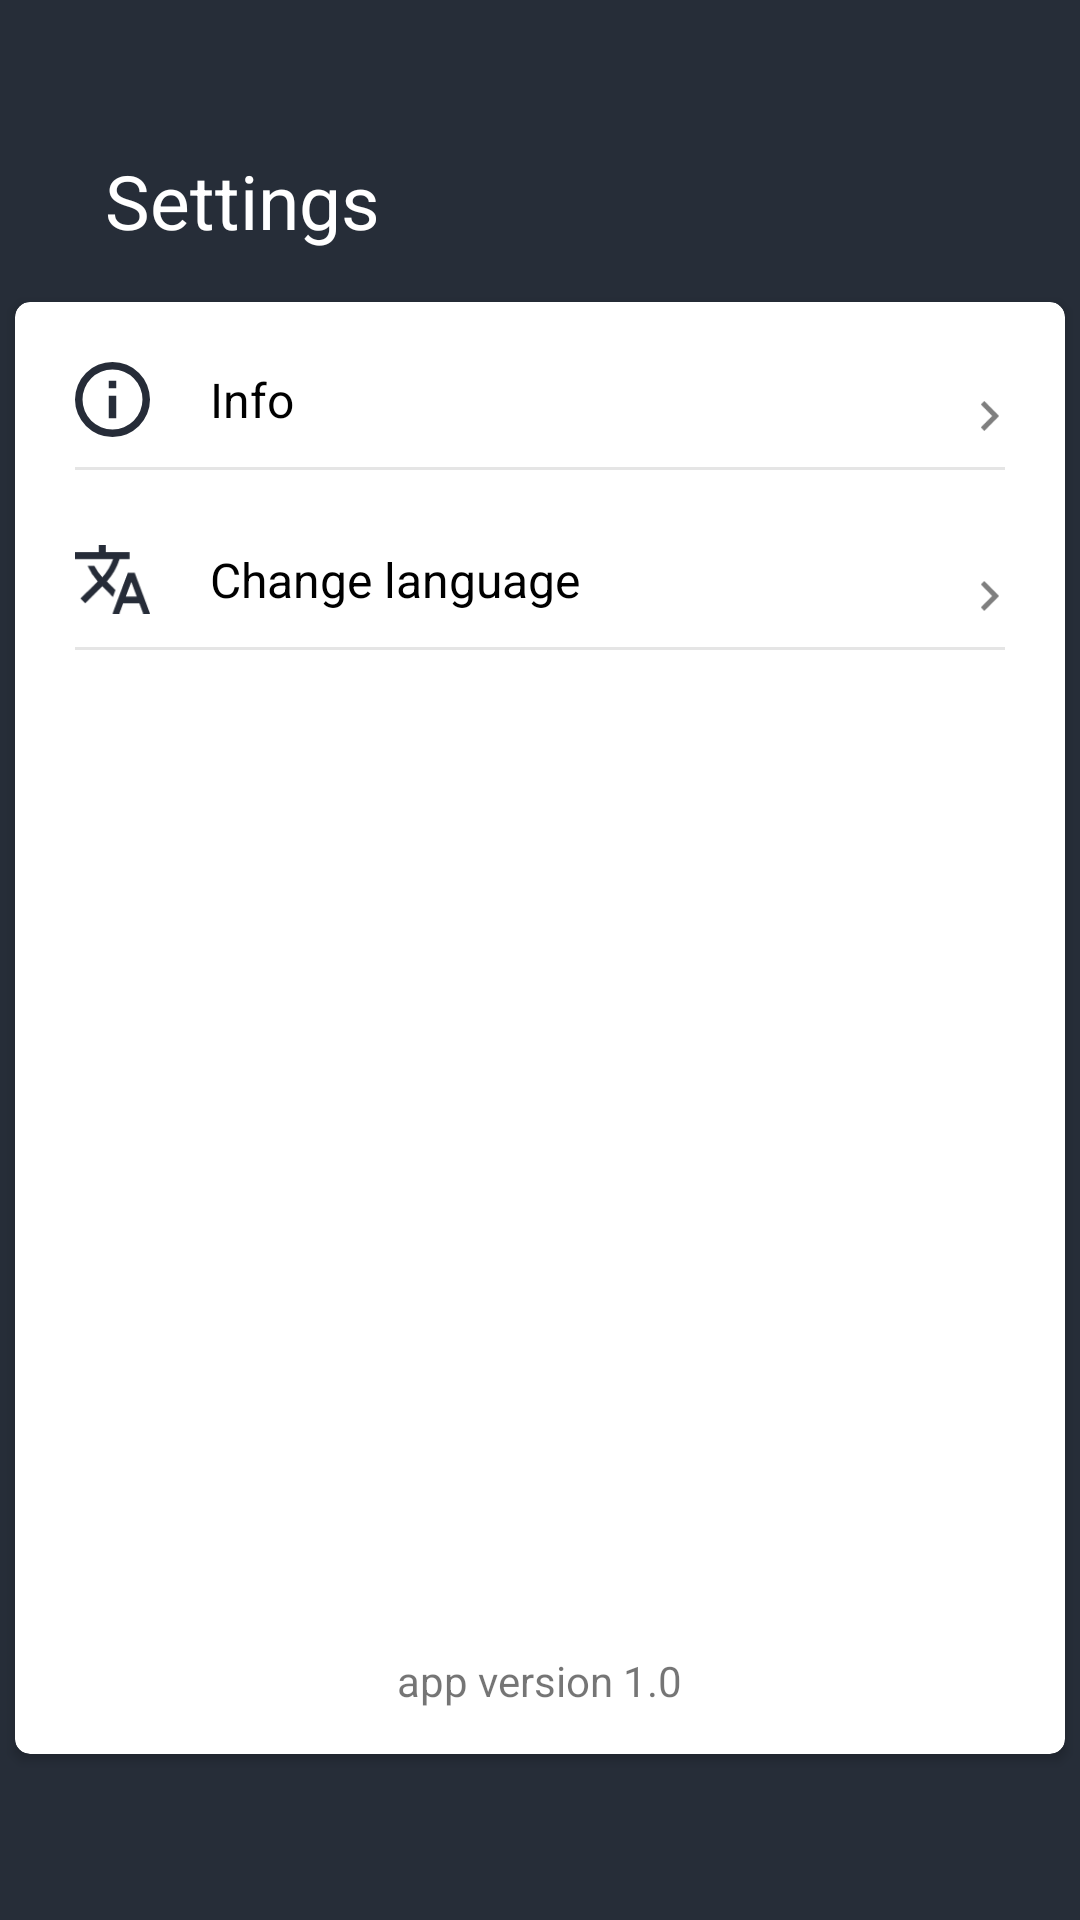

This screen was rendered from an Android layout file. Write that file and the resources it references.
<!-- AndroidManifest.xml: application theme Theme.CurrencyConverter -->
<!-- res/layout/fragment_settings.xml -->
<?xml version="1.0" encoding="utf-8"?>
<LinearLayout xmlns:android="http://schemas.android.com/apk/res/android"
    xmlns:app="http://schemas.android.com/apk/res-auto"
    android:layout_width="match_parent"
    android:layout_height="match_parent"
    android:background="@color/colorBlue"
    android:orientation="vertical">

    <TextView
        android:layout_width="wrap_content"
        android:layout_height="wrap_content"
        android:layout_marginStart="35dp"
        android:layout_marginTop="50dp"
        android:text="Settings"
        android:textColor="@color/colorWhite"
        android:textSize="25sp" />

    <androidx.cardview.widget.CardView
        android:layout_width="350dp"
        android:layout_height="wrap_content"
        android:layout_gravity="center_horizontal"
        android:layout_marginTop="17dp"
        app:cardCornerRadius="5dp">

        <LinearLayout
            android:layout_width="match_parent"
            android:layout_height="match_parent"
            android:layout_margin="20dp"
            android:orientation="vertical">

            <FrameLayout
                android:layout_width="match_parent"
                android:layout_height="wrap_content">

                <LinearLayout
                    android:layout_width="wrap_content"
                    android:layout_height="wrap_content"
                    android:orientation="horizontal">

                    <ImageView
                        android:layout_width="25dp"
                        android:layout_height="25dp"
                        android:src="@drawable/ic_info" />

                    <TextView
                        android:layout_width="wrap_content"
                        android:layout_height="wrap_content"
                        android:layout_gravity="center_vertical"
                        android:layout_marginStart="20dp"
                        android:text="Info"
                        android:textColor="@color/colorBlack"
                        android:textSize="16sp" />
                </LinearLayout>

                <ImageView
                    android:layout_width="10dp"
                    android:layout_height="10dp"
                    android:layout_gravity="end|center_vertical"
                    android:src="@drawable/ic_next"
                    app:tint="#80000000" />

                <View
                    android:layout_width="match_parent"
                    android:layout_height="1dp"
                    android:layout_gravity="bottom"
                    android:layout_marginTop="35dp"
                    android:background="#1A000000" />
            </FrameLayout>
        </LinearLayout>

        <LinearLayout
            android:layout_width="match_parent"
            android:layout_height="match_parent"
            android:layout_marginStart="20dp"
            android:layout_marginTop="80dp"
            android:layout_marginEnd="20dp"
            android:layout_marginBottom="20dp"
            android:orientation="vertical">

            <FrameLayout
                android:layout_width="match_parent"
                android:layout_height="wrap_content">

                <LinearLayout
                    android:layout_width="wrap_content"
                    android:layout_height="wrap_content"
                    android:orientation="horizontal">

                    <ImageView
                        android:layout_width="25dp"
                        android:layout_height="25dp"
                        android:src="@drawable/ic_translate" />

                    <TextView
                        android:layout_width="wrap_content"
                        android:layout_height="wrap_content"
                        android:layout_gravity="center_vertical"
                        android:layout_marginStart="20dp"
                        android:text="Change language"
                        android:textColor="@color/colorBlack"
                        android:textSize="16sp" />
                </LinearLayout>

                <ImageView
                    android:layout_width="10dp"
                    android:layout_height="10dp"
                    android:layout_gravity="end|center_vertical"
                    android:src="@drawable/ic_next"
                    app:tint="#80000000" />

                <View
                    android:layout_width="match_parent"
                    android:layout_height="1dp"
                    android:layout_gravity="bottom"
                    android:layout_marginTop="35dp"
                    android:background="#1A000000" />
            </FrameLayout>
        </LinearLayout>

        <TextView
            android:layout_width="wrap_content"
            android:layout_height="wrap_content"
            android:layout_gravity="center_horizontal"
            android:layout_marginTop="450dp"
            android:layout_marginBottom="15dp"
            android:text="app version 1.0" />

    </androidx.cardview.widget.CardView>
</LinearLayout>
<!-- resources referenced by this layout -->
<resources>
  <color name="colorBlack">#000000</color>
  <color name="colorBlue">#262D38</color>
  <color name="colorWhite">#FFFFFF</color>
  <!-- drawable ic_info (drawable) -->
  <vector xmlns:android="http://schemas.android.com/apk/res/android"
      android:width="20dp"
      android:height="20dp"
      android:viewportWidth="20"
      android:viewportHeight="20">
      <path
          android:fillColor="#262c38"
          android:pathData="M9,7h2L11,5L9,5m1,13a8,8 0,1 1,8 -8,8.011 8.011,0 0,1 -8,8M10,0A10,10 0,1 0,20 10,10 10,0 0,0 10,0M9,15h2L11,9L9,9Z" />
  </vector>
  <!-- drawable ic_next (drawable) -->
  <vector xmlns:android="http://schemas.android.com/apk/res/android"
      android:width="7.41dp"
      android:height="12dp"
      android:viewportWidth="7.41"
      android:viewportHeight="12">
      <path
          android:fillColor="#000000"
          android:pathData="M0,10.58 L4.58,6 0,1.41 1.41,0l6,6 -6,6Z" />
  </vector>
  <!-- drawable ic_translate (drawable) -->
  <vector xmlns:android="http://schemas.android.com/apk/res/android"
      android:width="22dp"
      android:height="20dp"
      android:viewportWidth="22"
      android:viewportHeight="20">
      <path
          android:fillColor="#262c38"
          android:pathData="M11.87,13.07l-2.54,-2.51 0.03,-0.03A17.519,17.519 0,0 0,13.07 4L16,4L16,2L9,2L9,0L7,0L7,2L0,2L0,4L11.17,4A15.766,15.766 0,0 1,8 9.35,15.645 15.645,0 0,1 5.69,6h-2a17.562,17.562 0,0 0,2.98 4.56L1.58,15.58 3,17l5,-5 3.11,3.11 0.76,-2.04M17.5,8h-2L11,20h2l1.12,-3h4.75L20,20h2L17.5,8m-2.62,7 l1.62,-4.33L18.12,15Z" />
  </vector>
  <style name="Theme.CurrencyConverter" parent="Theme.MaterialComponents.DayNight.NoActionBar">
          <item name="colorPrimary">@color/colorWhite</item>
          <item name="colorPrimaryDark">@color/colorBlack</item>
          <item name="colorAccent">@color/colorBlack</item>
      </style>
</resources>
